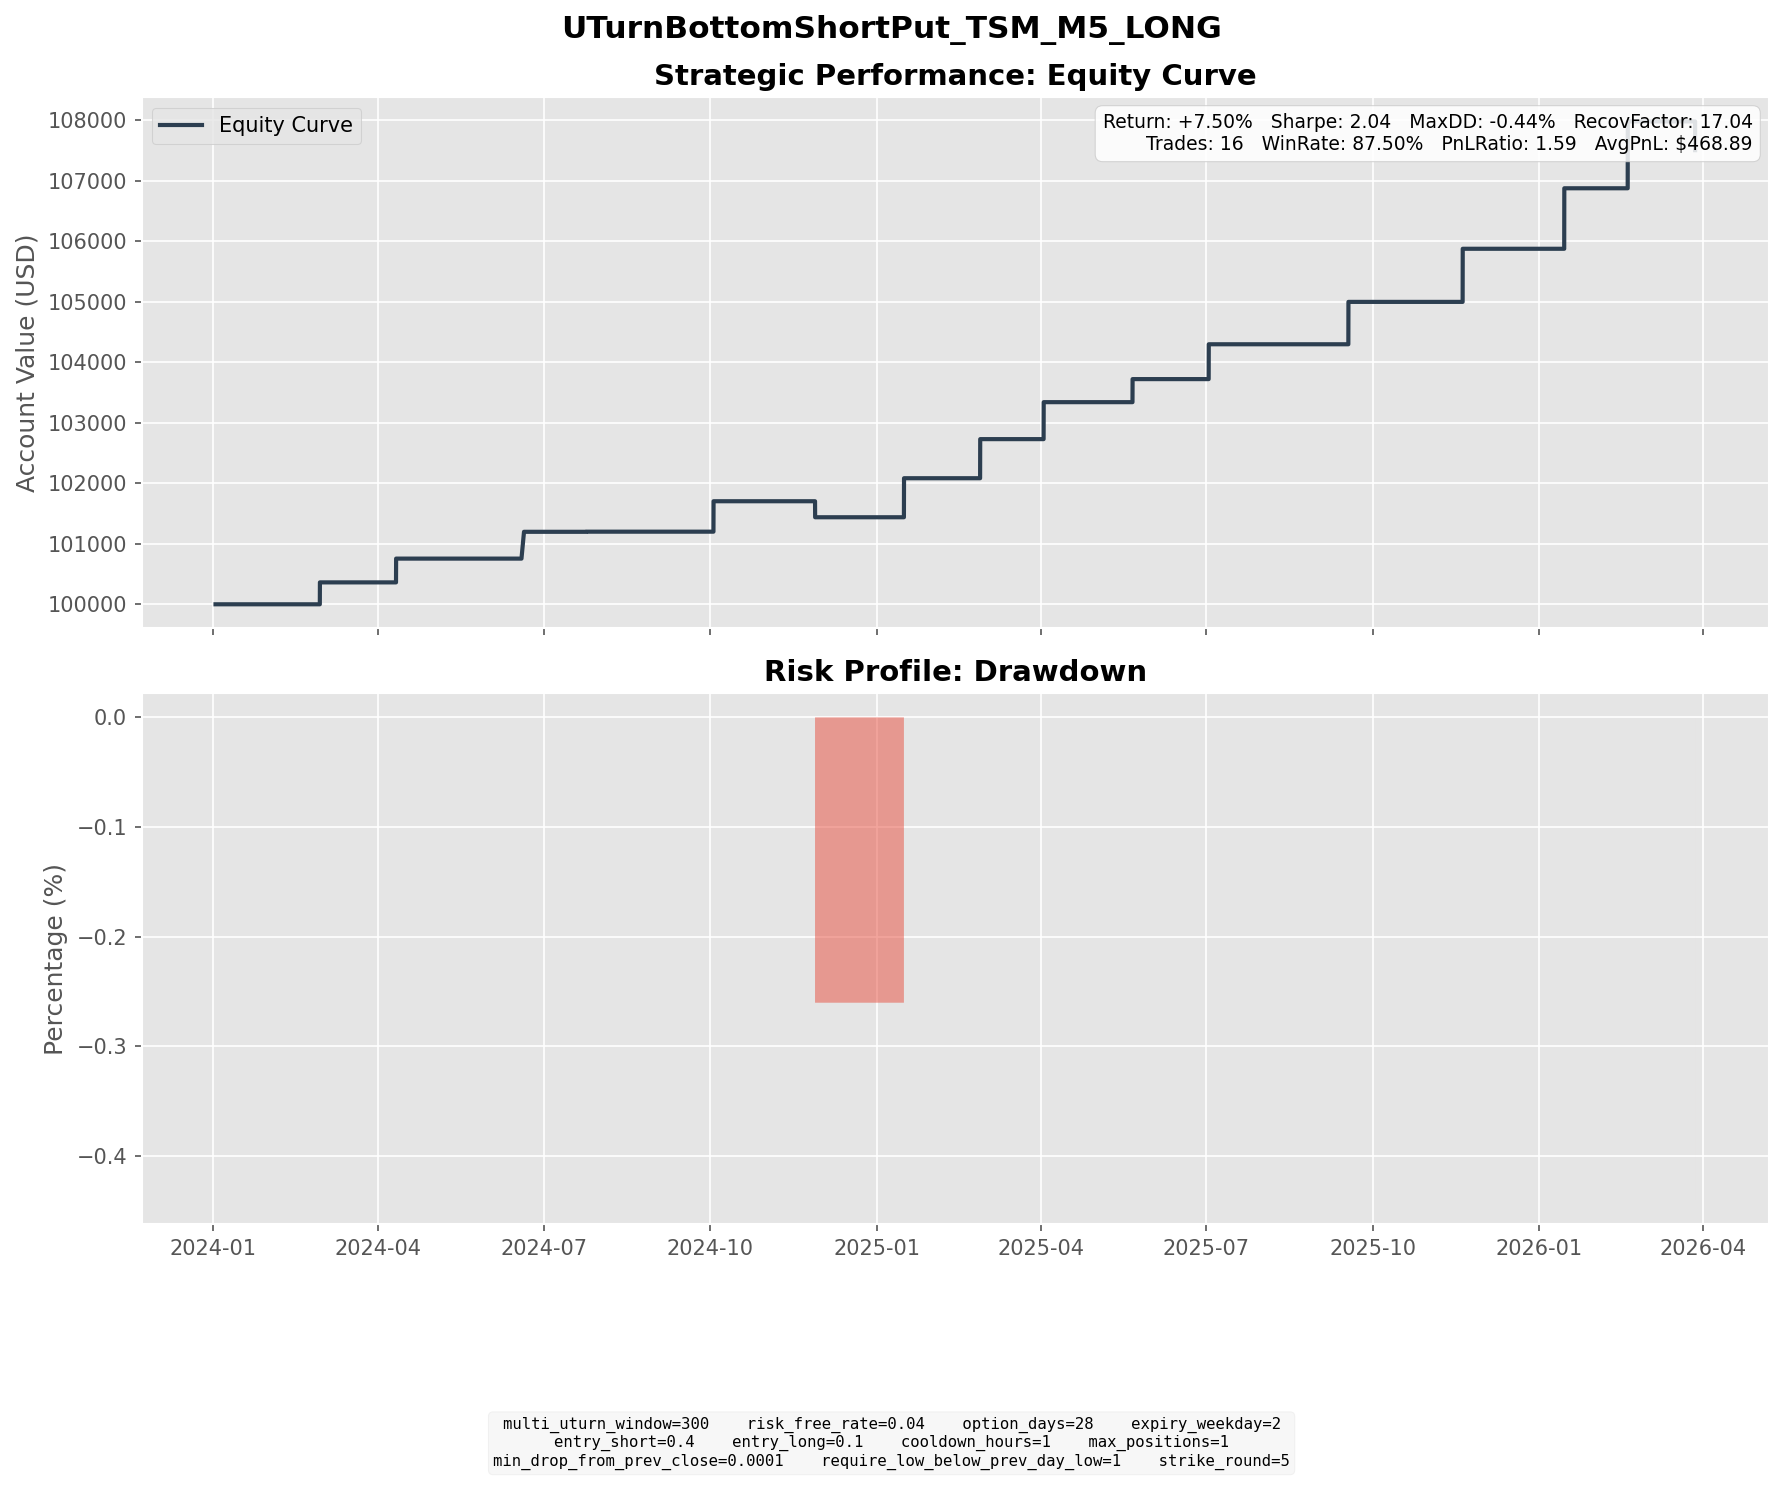

Values plotted in this chart, from the file beside it:
entry_dt, lock_dt, lock_reason, settlement_dt, close_reason, k1, k2, short_prem, long_prem, net_credit, short_settle, long_settle, final_pnl
2024-01-31 14:30:00, 2024-01-31 14:30:00, direct_entry, 2024-02-28 16:00:00, expiry, 110, 95, 4.151, 0.5313, 3.62, 0.0000, 0.0000, 3.62
2024-03-11 10:20:00, 2024-03-11 10:20:00, direct_entry, 2024-04-10 16:00:00, expiry, 135, 120, 4.997, 1.07, 3.927, 0.0000, 0.0000, 3.927
2024-05-17 11:50:00, 2024-05-17 11:50:00, direct_entry, 2024-06-20 04:00:00, expiry, 145, 125, 5.148, 0.7188, 4.429, 0.0000, 0.0000, 4.429
2024-06-24 08:20:00, 2024-06-24 08:20:00, direct_entry, 2024-07-24 16:00:00, expiry, 165, 145, 6.3, 1.149, 5.152, 5.13, 0.0000, 0.0215
2024-09-03 16:55:00, 2024-09-03 16:55:00, direct_entry, 2024-10-02 16:00:00, expiry, 155, 135, 5.934, 0.9064, 5.028, 0.0000, 0.0000, 5.028
2024-10-28 15:20:00, 2024-10-28 15:20:00, direct_entry, 2024-11-27 16:00:00, expiry, 190, 165, 7.511, 1.147, 6.364, 9.01, 0.0000, -2.646
2024-12-12 16:20:00, 2024-12-12 16:20:00, direct_entry, 2025-01-15 16:00:00, expiry, 185, 160, 7.7, 1.252, 6.448, 0.0000, 0.0000, 6.448
2025-01-27 05:05:00, 2025-01-27 05:05:00, direct_entry, 2025-02-26 16:00:00, expiry, 195, 170, 7.997, 1.338, 6.658, 0.2000, 0.0000, 6.458
2025-03-03 13:45:00, 2025-03-03 13:45:00, direct_entry, 2025-04-02 16:00:00, expiry, 170, 145, 7.155, 0.8469, 6.308, 0.2000, 0.0000, 6.108
2025-04-21 11:55:00, 2025-04-21 11:55:00, direct_entry, 2025-05-21 16:00:00, expiry, 140, 125, 4.906, 1.098, 3.809, 0.0000, 0.0000, 3.809
2025-05-30 10:00:00, 2025-05-30 10:00:00, direct_entry, 2025-07-02 16:00:00, expiry, 185, 160, 6.767, 1.012, 5.755, 0.0000, 0.0000, 5.755
2025-08-19 16:00:00, 2025-08-19 16:00:00, direct_entry, 2025-09-17 16:00:00, expiry, 225, 195, 8.107, 1.105, 7.002, 0.0000, 0.0000, 7.002
2025-10-22 13:05:00, 2025-10-22 13:05:00, direct_entry, 2025-11-19 16:00:00, expiry, 280, 245, 10.43, 1.653, 8.775, 0.0000, 0.0000, 8.775
2025-12-15 16:10:00, 2025-12-15 16:10:00, direct_entry, 2026-01-14 16:00:00, expiry, 280, 240, 11.43, 1.435, 9.995, 0.0000, 0.0000, 9.995
2026-01-20 12:55:00, 2026-01-20 12:55:00, direct_entry, 2026-02-18 16:00:00, expiry, 320, 275, 12.63, 1.579, 11.05, 0.0000, 0.0000, 11.05
2026-03-03 09:35:00, 2026-03-03 09:35:00, direct_entry, 2026-03-27 19:55:00, force_close, 340, 295, 12.39, 1.746, 10.65, 15.4, 0.0000, -4.754
